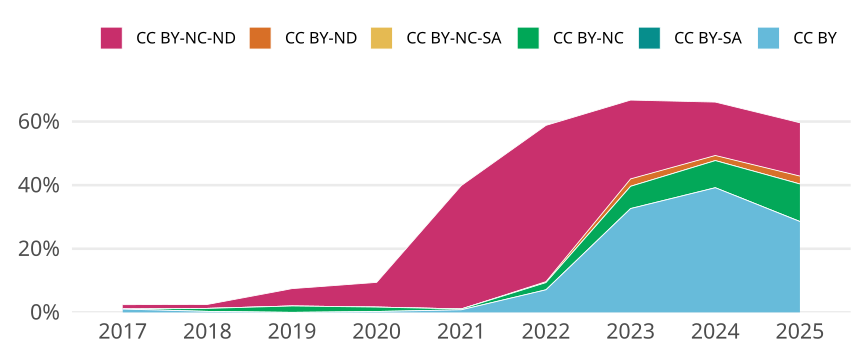

The file beside this chart, header and first rows:
cr_year, jn_all, cc, cc_total, prop
2017, 288, CC BY, 3, 0.01042
2017, 288, CC BY-SA, 0, 0
2017, 288, CC BY-NC, 0, 0
2017, 288, CC BY-NC-SA, 0, 0
2017, 288, CC BY-ND, 0, 0
2017, 288, CC BY-NC-ND, 4, 0.01389
2018, 320, CC BY, 1, 0.003125
2018, 320, CC BY-SA, 0, 0
2018, 320, CC BY-NC, 3, 0.009375
2018, 320, CC BY-NC-SA, 0, 0
2018, 320, CC BY-ND, 0, 0
2018, 320, CC BY-NC-ND, 4, 0.0125
2019, 348, CC BY, 0, 0
2019, 348, CC BY-SA, 0, 0
2019, 348, CC BY-NC, 7, 0.02011
2019, 348, CC BY-NC-SA, 0, 0
2019, 348, CC BY-ND, 0, 0
2019, 348, CC BY-NC-ND, 19, 0.0546
2020, 360, CC BY, 1, 0.002778
2020, 360, CC BY-SA, 0, 0
2020, 360, CC BY-NC, 5, 0.01389
2020, 360, CC BY-NC-SA, 0, 0
2020, 360, CC BY-ND, 0, 0
2020, 360, CC BY-NC-ND, 28, 0.07778
2021, 371, CC BY, 3, 0.008086
2021, 371, CC BY-SA, 0, 0
2021, 371, CC BY-NC, 1, 0.002695
2021, 371, CC BY-NC-SA, 0, 0
2021, 371, CC BY-ND, 0, 0
2021, 371, CC BY-NC-ND, 144, 0.3881
2022, 352, CC BY, 25, 0.07102
2022, 352, CC BY-SA, 0, 0
2022, 352, CC BY-NC, 8, 0.02273
2022, 352, CC BY-NC-SA, 0, 0
2022, 352, CC BY-ND, 1, 0.002841
2022, 352, CC BY-NC-ND, 173, 0.4915
2023, 343, CC BY, 112, 0.3265
2023, 343, CC BY-SA, 0, 0
2023, 343, CC BY-NC, 24, 0.06997
2023, 343, CC BY-NC-SA, 0, 0
2023, 343, CC BY-ND, 8, 0.02332
2023, 343, CC BY-NC-ND, 85, 0.2478
2024, 375, CC BY, 147, 0.392
2024, 375, CC BY-SA, 0, 0
2024, 375, CC BY-NC, 32, 0.08533
2024, 375, CC BY-NC-SA, 0, 0
2024, 375, CC BY-ND, 6, 0.016
2024, 375, CC BY-NC-ND, 63, 0.168
2025, 161, CC BY, 46, 0.2857
2025, 161, CC BY-SA, 0, 0
2025, 161, CC BY-NC, 19, 0.118
2025, 161, CC BY-NC-SA, 0, 0
2025, 161, CC BY-ND, 4, 0.02484
2025, 161, CC BY-NC-ND, 27, 0.1677
